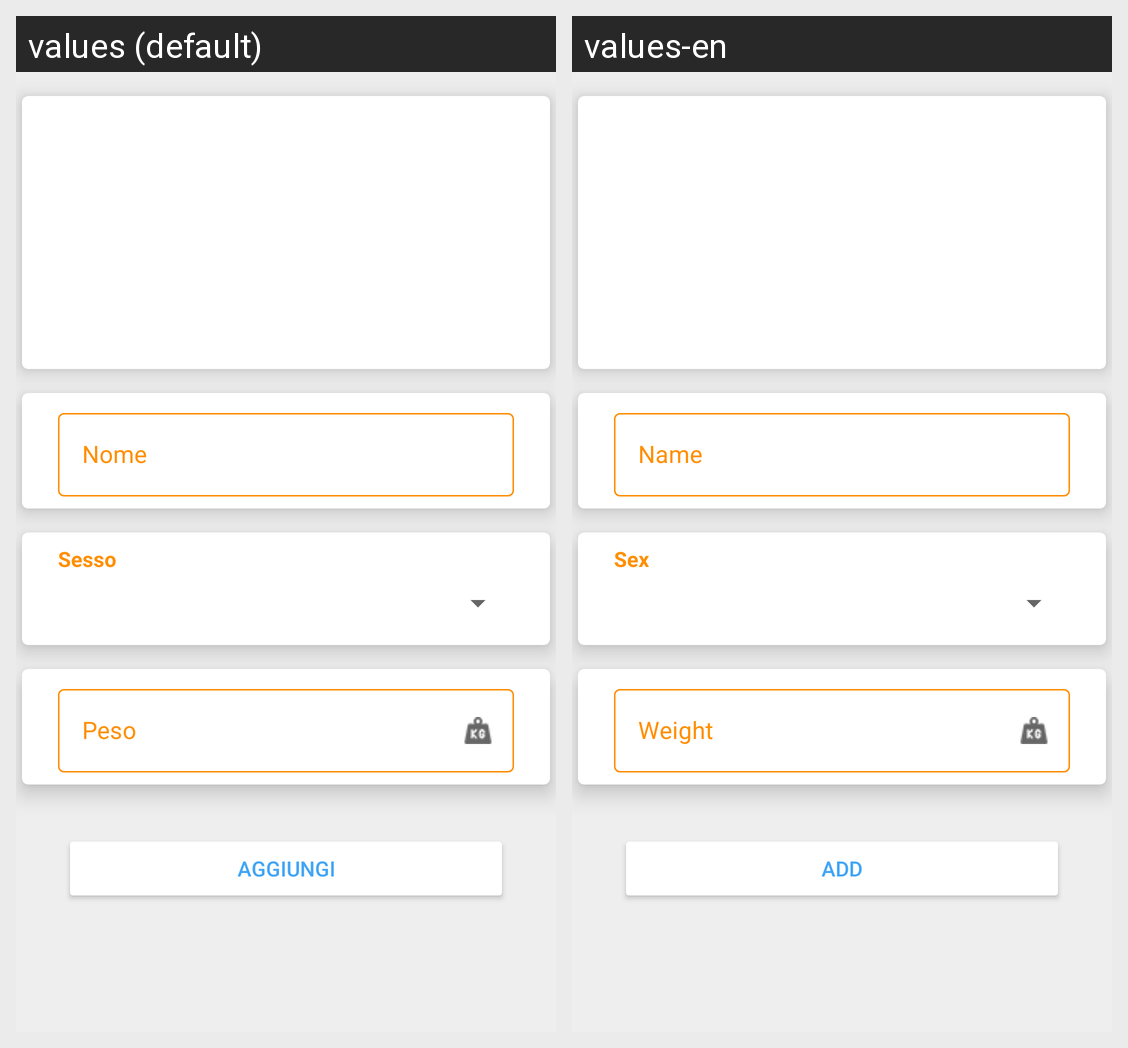

Strings drawn on this Android screen and how each of the app's shown locales translates them:
Android screen res/layout/activity_aggiungi_utente.xml rendered under 2 locales, left to right: values (default), values-en. Device: Nexus 5 (rendered at 1080×1920; each locale shown at half size, 540×960, under a caption strip naming it); theme AppTheme.
Strings drawn on this screen, with the default value and each locale's value (text and hints the layout hard-codes, and strings that could not be matched under every locale, appear in the picture but are not listed):

nome
  values: Nome
  values-en: Name

sesso
  values: Sesso
  values-en: Sex

peso
  values: Peso
  values-en: Weight

aggiungi
  values: AGGIUNGI
  values-en: ADD
